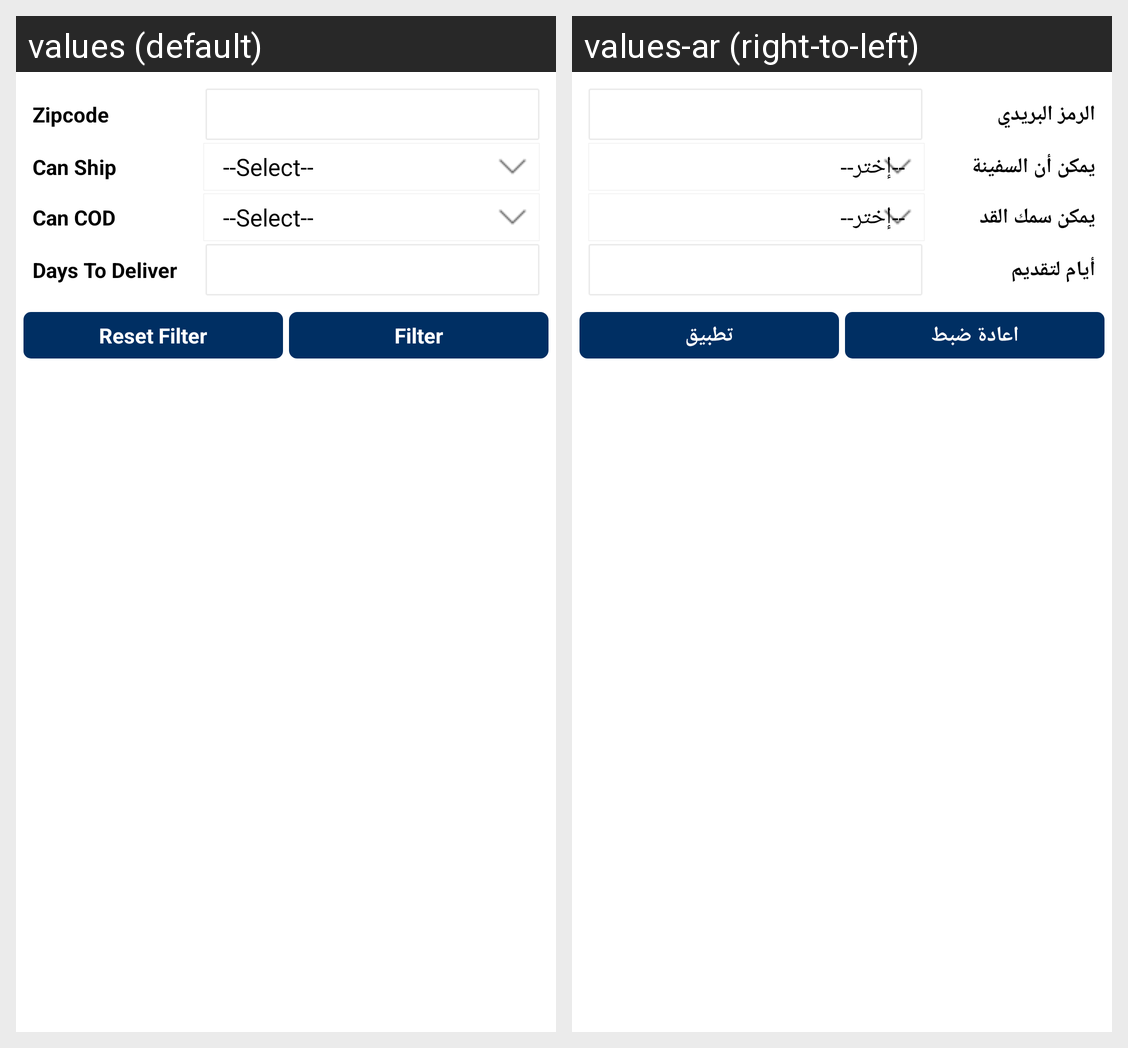

The Android screen above is rendered under two locales of the same app. Produce the string resources it draws, with the default and per-locale values.
Android screen res/layout/ced_multivendor_filter_at_managepincode.xml rendered under 2 locales, left to right: values (default), values-ar (right-to-left). Device: Nexus 5 (rendered at 1080×1920; each locale shown at half size, 540×960, under a caption strip naming it); theme AppTheme.
Strings drawn on this screen, with the default value and each locale's value (text and hints the layout hard-codes, and strings that could not be matched under every locale, appear in the picture but are not listed):

zipcode
  values: Zipcode
  values-ar: الرمز البريدي

can_ship
  values: Can Ship
  values-ar: يمكن أن السفينة

can_cod
  values: Can COD
  values-ar: يمكن سمك القد

days_to_deliver
  values: Days To Deliver
  values-ar: أيام لتقديم

Reset_filter
  values: Reset Filter
  values-ar: اعادة ضبط

Filter
  values: Filter
  values-ar: تطبيق
